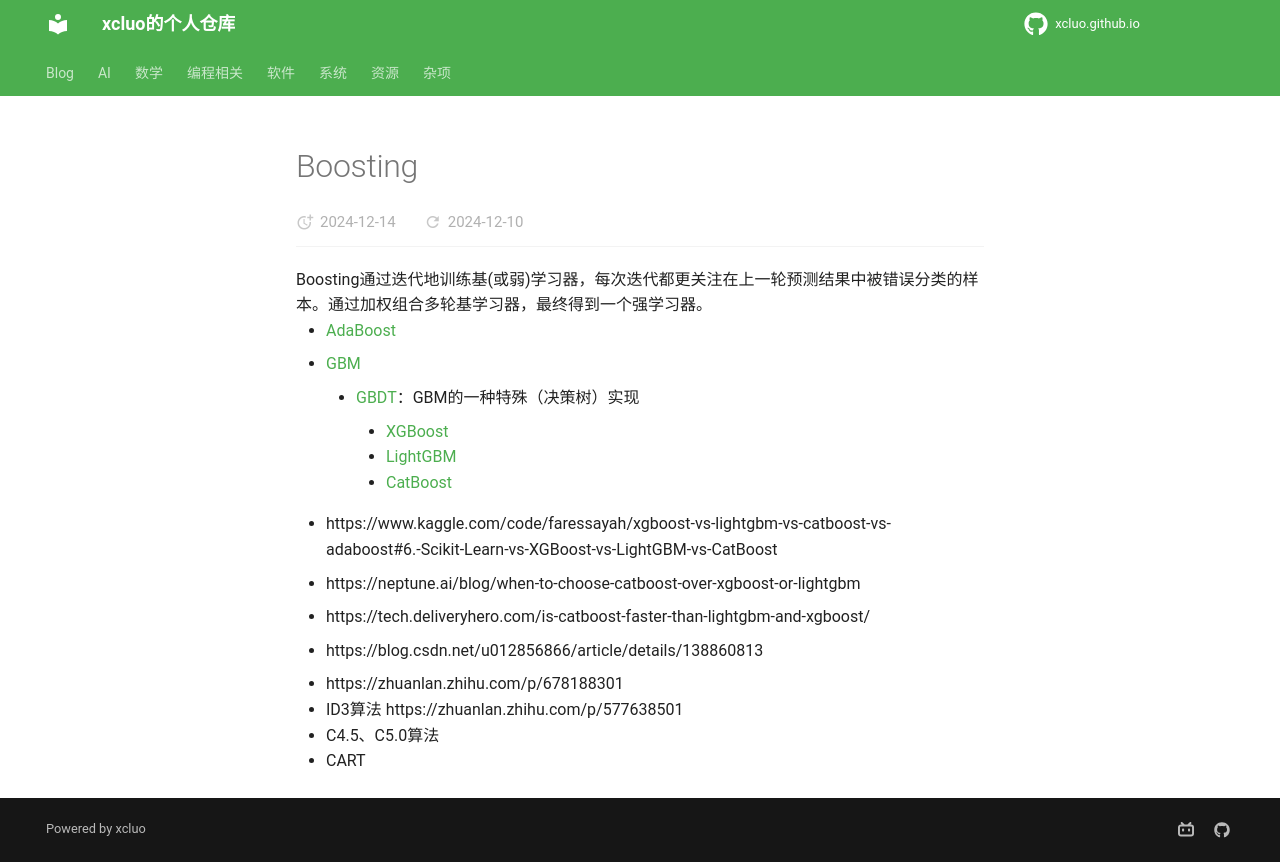

repository: xcluo/xcluo.github.io · page: AI/Paper_Reading/Trick/Ensemble/Ensemble/Boosting/boosting.html · generator: mkdocs

Boosting通过迭代地训练基(或弱)学习器，每次迭代都更关注在上一轮预测结果中被错误分类的样本。通过加权组合多轮基学习器，最终得到一个强学习器。  

- [AdaBoost](adaboost.md)  
- [GBM](gbm.md)  
    - [GBDT](gbdt.md)：GBM的一种特殊（决策树）实现
        - [XGBoost](xgboost.md)  
        - [LightGBM](lightgbm.md)  
        - [CatBoost](catboost.md)


- https://www.kaggle.com/code/faressayah/xgboost-vs-lightgbm-vs-catboost-vs-adaboost#6.-Scikit-Learn-vs-XGBoost-vs-LightGBM-vs-CatBoost  
- https://neptune.ai/blog/when-to-choose-catboost-over-xgboost-or-lightgbm  
- https://tech.deliveryhero.com/is-catboost-faster-than-lightgbm-and-xgboost/

- https://blog.csdn.net/u012856866/article/details/138860813  
- https://zhuanlan.zhihu.com/p/678188301
- ID3算法 https://zhuanlan.zhihu.com/p/577638501
- C4.5、C5.0算法
- CART
